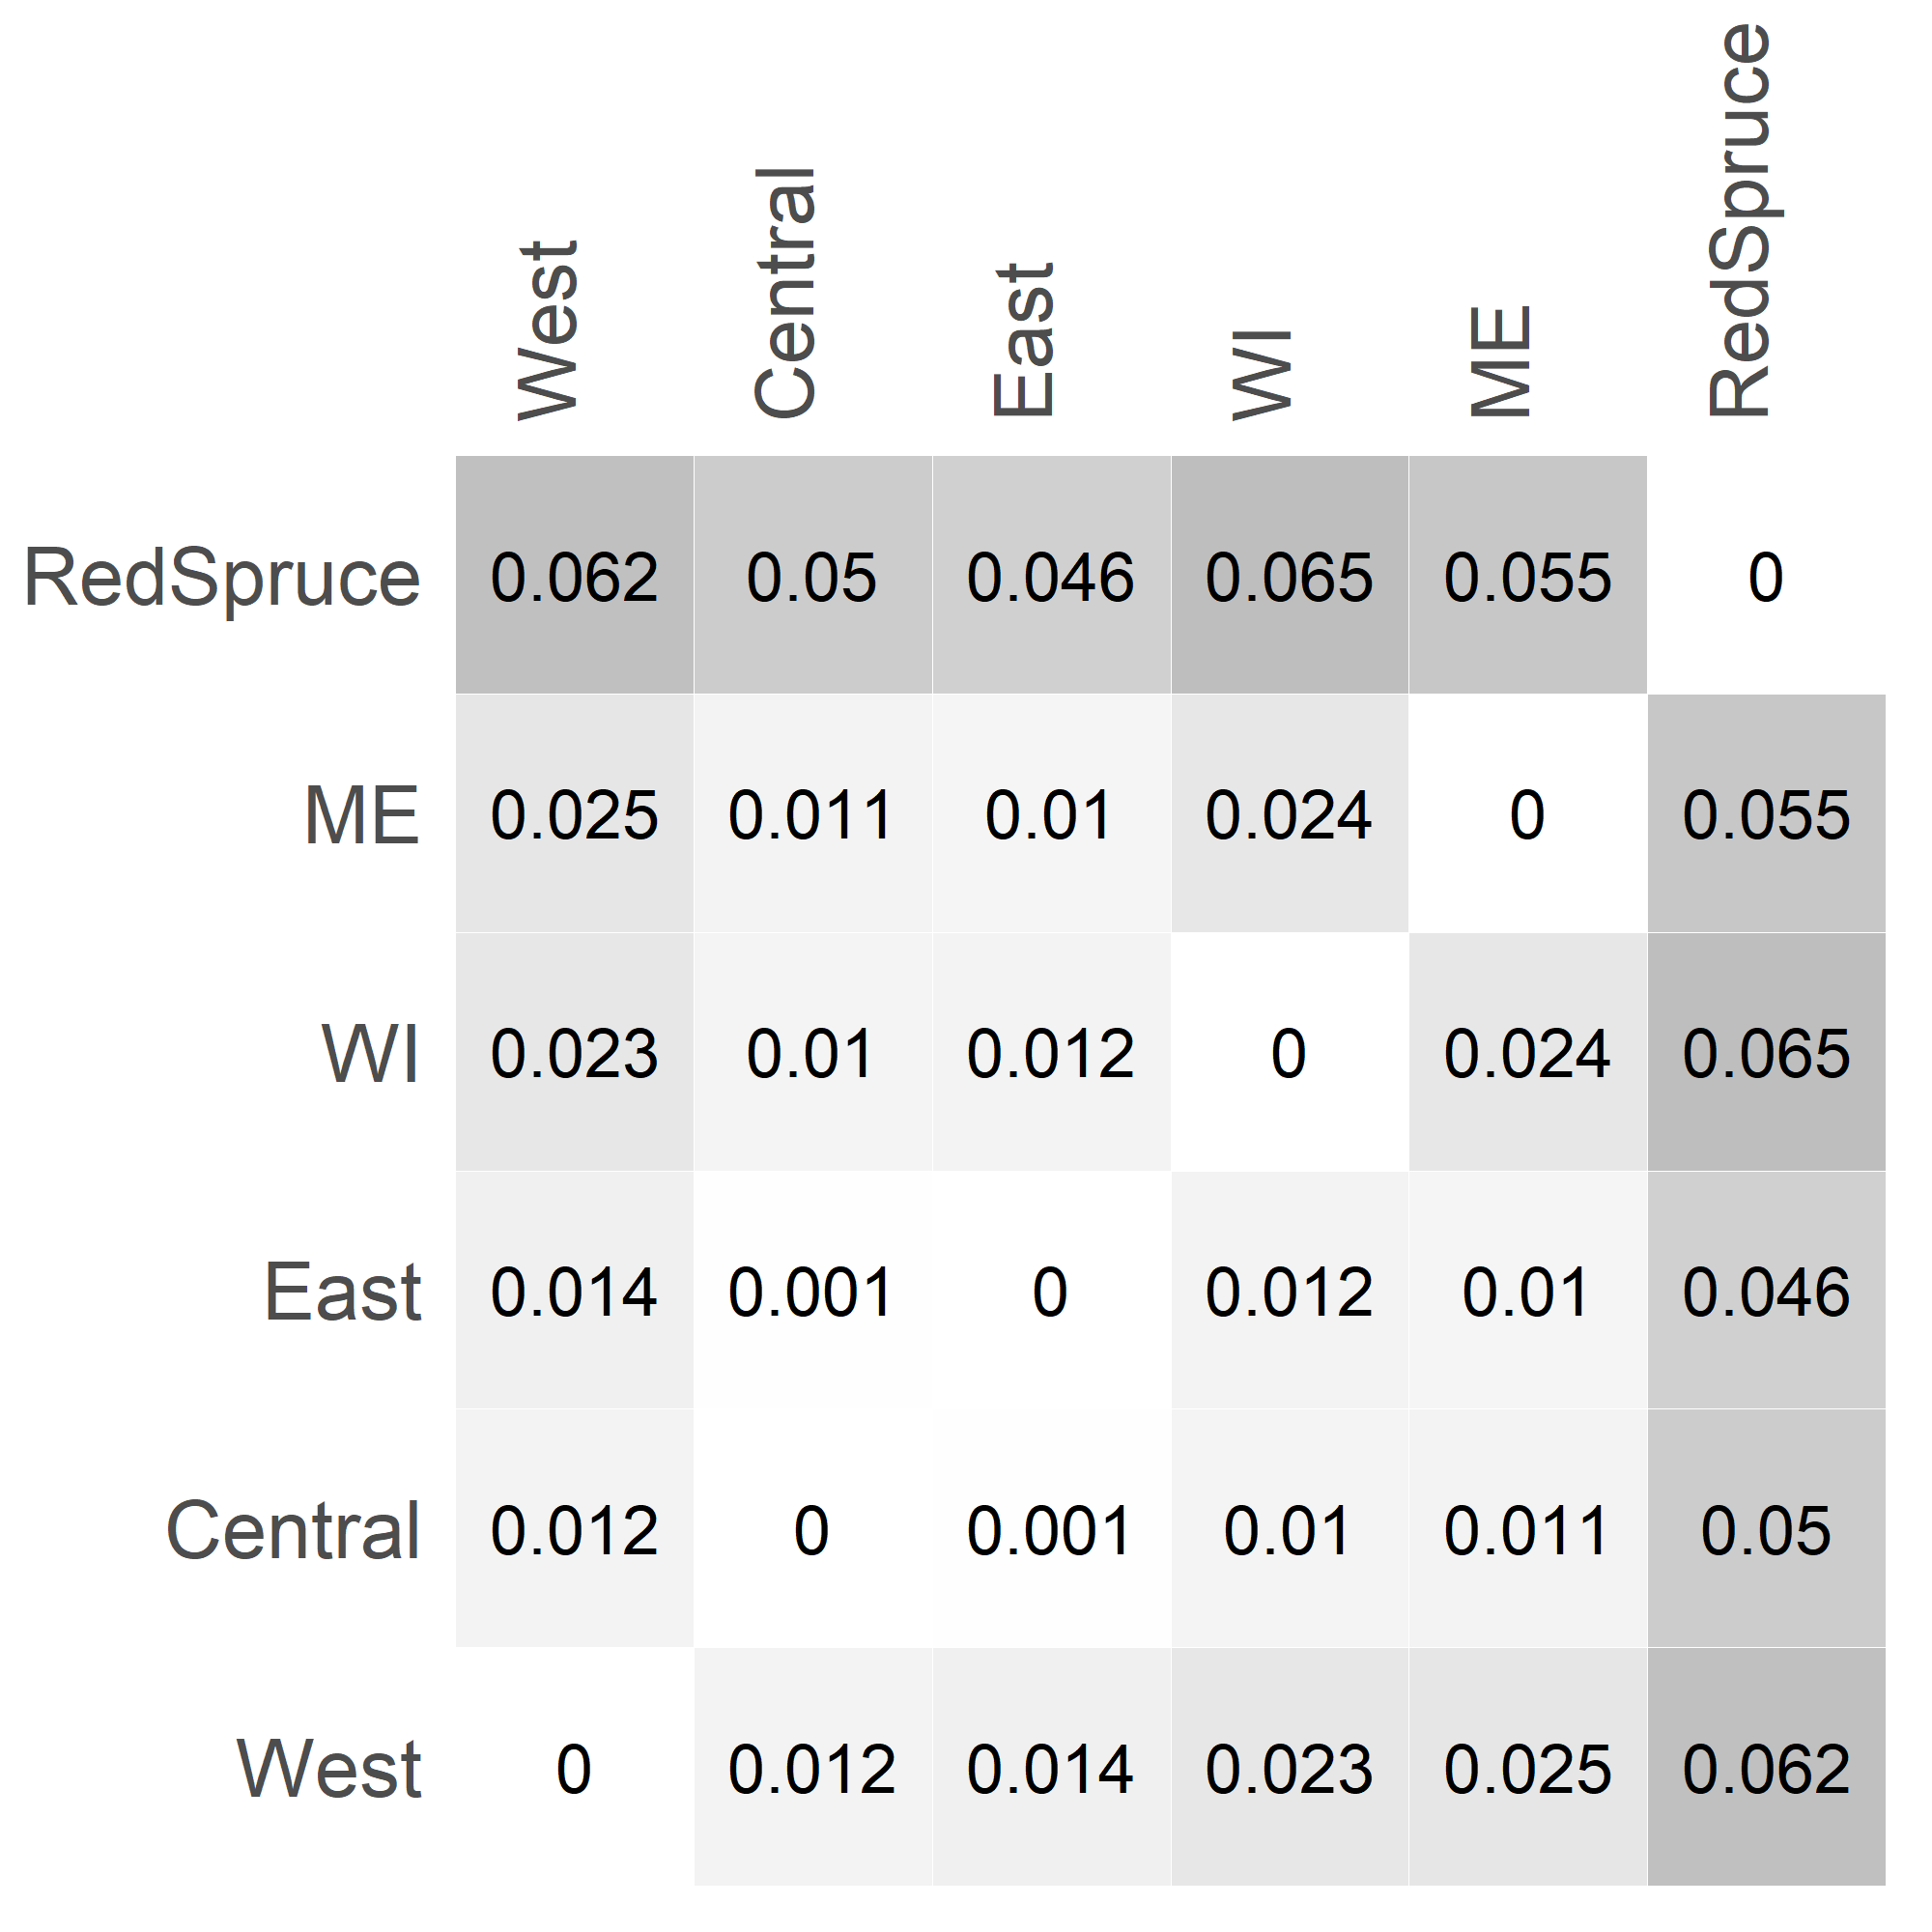

Source code (R):
rm(list=ls())
setwd("C:/Users/aniaf/Projects/BlackSpruce/928_amova")

library(ggplot2)
library(tidyr)
library(dplyr)
library(dartR)
library(tibble)
library(sf)
library(RColorBrewer)
library(readxl)
library(assigner) # calculating pairwise WC FST


#===================#
#       DATA        #
#===================#

### Genotypes of EPN + EPR

# Open genlight
load("../DATA_intermediate/23_filter_clean_genlight.Rdata")
genl
class(genl)



# Substitute pop with a cluster name
genl$pop
genl@other$cluster
genl$pop <- as.factor(genl@other$cluster)
genl$pop
unique(genl$pop)
genl


#===================#
#    Data prep      #
#===================#

# Converting genlight to tidy
gel.tidy <- radiator::tidy_genlight(genl)
gel.tidy$GT_BIN
gel.tidy$GT <- gel.tidy$GT_BIN
head(gel.tidy)
dim(gel.tidy)



#===================#
#   Pairwise Fst    #
#===================#


### Genetic cluster


cluster.fst.wc <- assigner::fst_WC84(gel.tidy,
                           pairwise = TRUE,
                           ci = TRUE,
                           heatmap.fst = FALSE)



# Checking results
head(cluster.fst.wc$pairwise.fst)

cluster.fst.wc$pairwise.fst.full.matrix
cluster.fst.wc$fst.plot
dim(cluster.fst.wc$pairwise.fst.full.matrix)
colnames(cluster.fst.wc$pairwise.fst.full.matrix)


# Saving st results
save(cluster.fst.wc, file = "04_pairwise_fst_between_clusters_with_EPR.RData")





############################################
#          READING PAIRWISE FST            #
############################################

# Read fst output if necessary
#load("04_pairwise_fst_between_clusters_with_EPR.RData")



#===================#
#      Heatmap      #
#===================#

# Getting pairs in order from the full matrix

df.mat <- as.data.frame(cluster.fst.wc$pairwise.fst.full.matrix)
df.mat$POP1 <- row.names(df.mat)
df.long <- df.mat %>% gather(key = "POP2", value = "FST", -POP1)
df.long$FST <- as.numeric(df.long$FST)
head(df.long)
df.order.1 <- data.frame("POP1" = c("West","Central","East","WI","ME","RedSpruce"),
                       "lp1" = c(1,2,3,4,5,6))
df.order.2 <- data.frame("POP2" = c("West","Central","East","WI","ME","RedSpruce"),
                       "lp2" = c(1,2,3,4,5,6))

dm.long <- merge(df.long, df.order.1, by = "POP1", sort=F, all.x=T)
dm.long.2 <- merge(dm.long, df.order.2, by = "POP2", sort=F, all.x=T)
dm.table <- dm.long.2 %>% arrange(lp1, lp2) 
head(dm.table)

# Plotting

dm.table$POP1 <- factor(dm.table$POP1, levels = c("West","Central","East","WI","ME","RedSpruce"))
dm.table$POP2 <- factor(dm.table$POP2, levels = c("West","Central","East","WI","ME","RedSpruce"))
dm.table



p1 <- ggplot(dm.table) + aes(x = POP1, y = POP2, fill = FST) + 

  geom_tile(color="white") +
  geom_text(aes(label=round(FST,3)), color="black", size=6) +

    coord_equal() +
  scale_fill_gradient(low = "white", high = "grey", name="FST") +
  scale_x_discrete(position = "top") +
  
  theme(panel.background = element_blank(),
        panel.grid = element_blank(),
        legend.position = "none",
        axis.title = element_blank(),
        axis.ticks = element_blank(),
        axis.text.y = element_text(size=20),
        axis.text.x = element_text(size=20, angle=90, hjust=0))
p1


png("04_pairwise_fst_between_clusters_with_EPR.png", w=2000,h=2000,res=300)
p1
dev.off()
